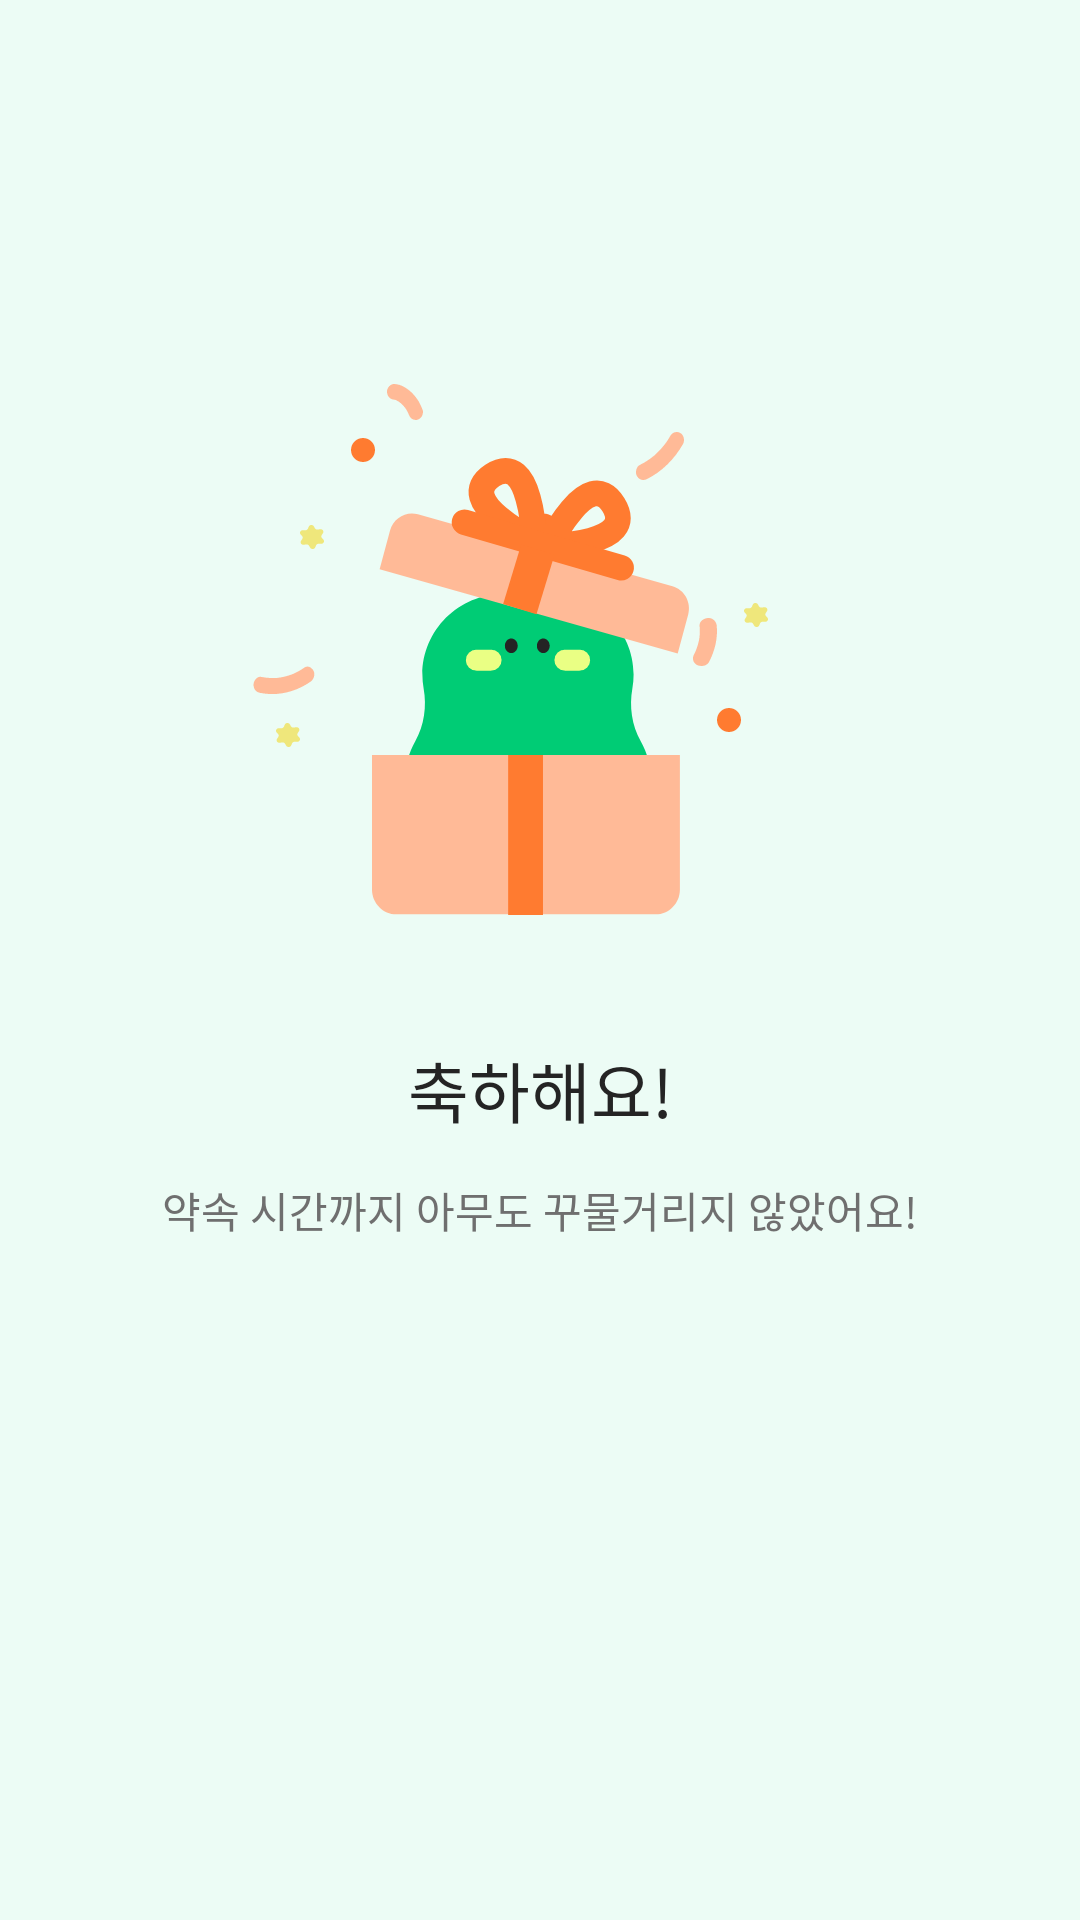

Here is an Android app screen rendered from its layout file. Give the layout XML and the strings, colors and styles it references.
<!-- AndroidManifest.xml: application theme Theme.Kkumul -->
<!-- res/layout/view_late_person_empty.xml -->
<?xml version="1.0" encoding="utf-8"?>
<androidx.constraintlayout.widget.ConstraintLayout xmlns:android="http://schemas.android.com/apk/res/android"
    xmlns:app="http://schemas.android.com/apk/res-auto"
    android:layout_width="match_parent"
    android:layout_height="match_parent"
    android:background="@color/green1">

    <ImageView
        android:id="@+id/iv_no_late_person"
        android:layout_width="wrap_content"
        android:layout_height="wrap_content"
        android:layout_marginTop="128dp"
        android:src="@drawable/ic_no_late_person"
        app:layout_constraintEnd_toEndOf="parent"
        app:layout_constraintStart_toStartOf="parent"
        app:layout_constraintTop_toTopOf="parent" />

    <TextView
        android:id="@+id/tv_congratulations"
        android:layout_width="wrap_content"
        android:layout_height="wrap_content"
        android:layout_marginTop="42dp"
        android:text="@string/tv_congratulations"
        android:textAppearance="@style/TextAppearance.Kkumul.head_01"
        app:layout_constraintEnd_toEndOf="parent"
        app:layout_constraintStart_toStartOf="parent"
        app:layout_constraintTop_toBottomOf="@id/iv_no_late_person" />

    <TextView
        android:id="@+id/tv_congratulations_description"
        android:layout_width="wrap_content"
        android:layout_height="wrap_content"
        android:layout_marginTop="14dp"
        android:text="@string/tv_congratulations_description"
        android:textAppearance="@style/TextAppearance.Kkumul.body_06"
        android:textColor="@color/gray6"
        app:layout_constraintEnd_toEndOf="parent"
        app:layout_constraintStart_toStartOf="parent"
        app:layout_constraintTop_toBottomOf="@id/tv_congratulations" />

</androidx.constraintlayout.widget.ConstraintLayout>
<!-- resources referenced by this layout -->
<resources>
  <color name="gray6">#6F6F6F</color>
  <color name="green1">#ECFCF5</color>
  <!-- drawable ic_no_late_person: vector/xml drawable (drawable, 8361 chars, omitted) -->
  <string name="tv_congratulations">축하해요!</string>
  <string name="tv_congratulations_description">약속 시간까지 아무도 꾸물거리지 않았어요!</string>
  <style name="TextAppearance.Kkumul.body_06" parent="">
          <item name="android:textSize">14sp</item>
          <item name="android:fontFamily">@font/pretendard_regular</item>
          <item name="android:lineSpacingMultiplier">1.6</item>
          <item name="android:lineHeight">22dp</item>
      </style>
  <style name="TextAppearance.Kkumul.head_01" parent="">
          <item name="android:textSize">22sp</item>
          <item name="android:fontFamily">@font/pretendard_semibold</item>
          <item name="android:lineHeight">35dp</item>
          <item name="android:lineSpacingMultiplier">1.6</item>
      </style>
  <style name="Theme.Kkumul" parent="Base.Theme.Kkumul">
          <item name="android:windowIsTranslucent">true</item>
      </style>
  <style name="Base.Theme.Kkumul" parent="Theme.Material3.Light.NoActionBar">
          
          <item name="colorPrimary">@color/main_color</item>
          <item name="android:includeFontPadding">false</item>
          <item name="android:textColor">@color/gray8</item>
          
          <item name="android:windowBackground">@color/white0</item>
          
          <item name="android:statusBarColor">@color/white0</item>
          <item name="android:windowLightStatusBar">true</item>
          <item name="materialCalendarTheme">@style/ThemeOverlay.App.DatePicker</item>
          <item name="materialTimePickerTheme">@style/ThemeOverlay.App.TimePicker</item>
          
      </style>
  <color name="main_color">#0FD380</color>
  <color name="gray8">#242424</color>
  <color name="white0">#FFFFFF</color>
  <style name="ThemeOverlay.App.DatePicker" parent="@style/ThemeOverlay.Material3.MaterialCalendar">
          <item name="android:background">@color/white0</item>
          <item name="colorPrimary">@color/main_color</item>
      </style>
  <style name="ThemeOverlay.App.TimePicker" parent="@style/ThemeOverlay.Material3.MaterialTimePicker">
          <item name="android:backgroundTint">@color/white0</item>
          <item name="materialButtonOutlinedStyle">@style/ThemeOverlay.App.TimePicker.AmPmButton
          </item>
      </style>
  <style name="ThemeOverlay.App.TimePicker.AmPmButton" parent="Widget.MaterialComponents.TimePicker.Button">
          <item name="backgroundTint">@color/main_color</item>
  
      </style>
</resources>
